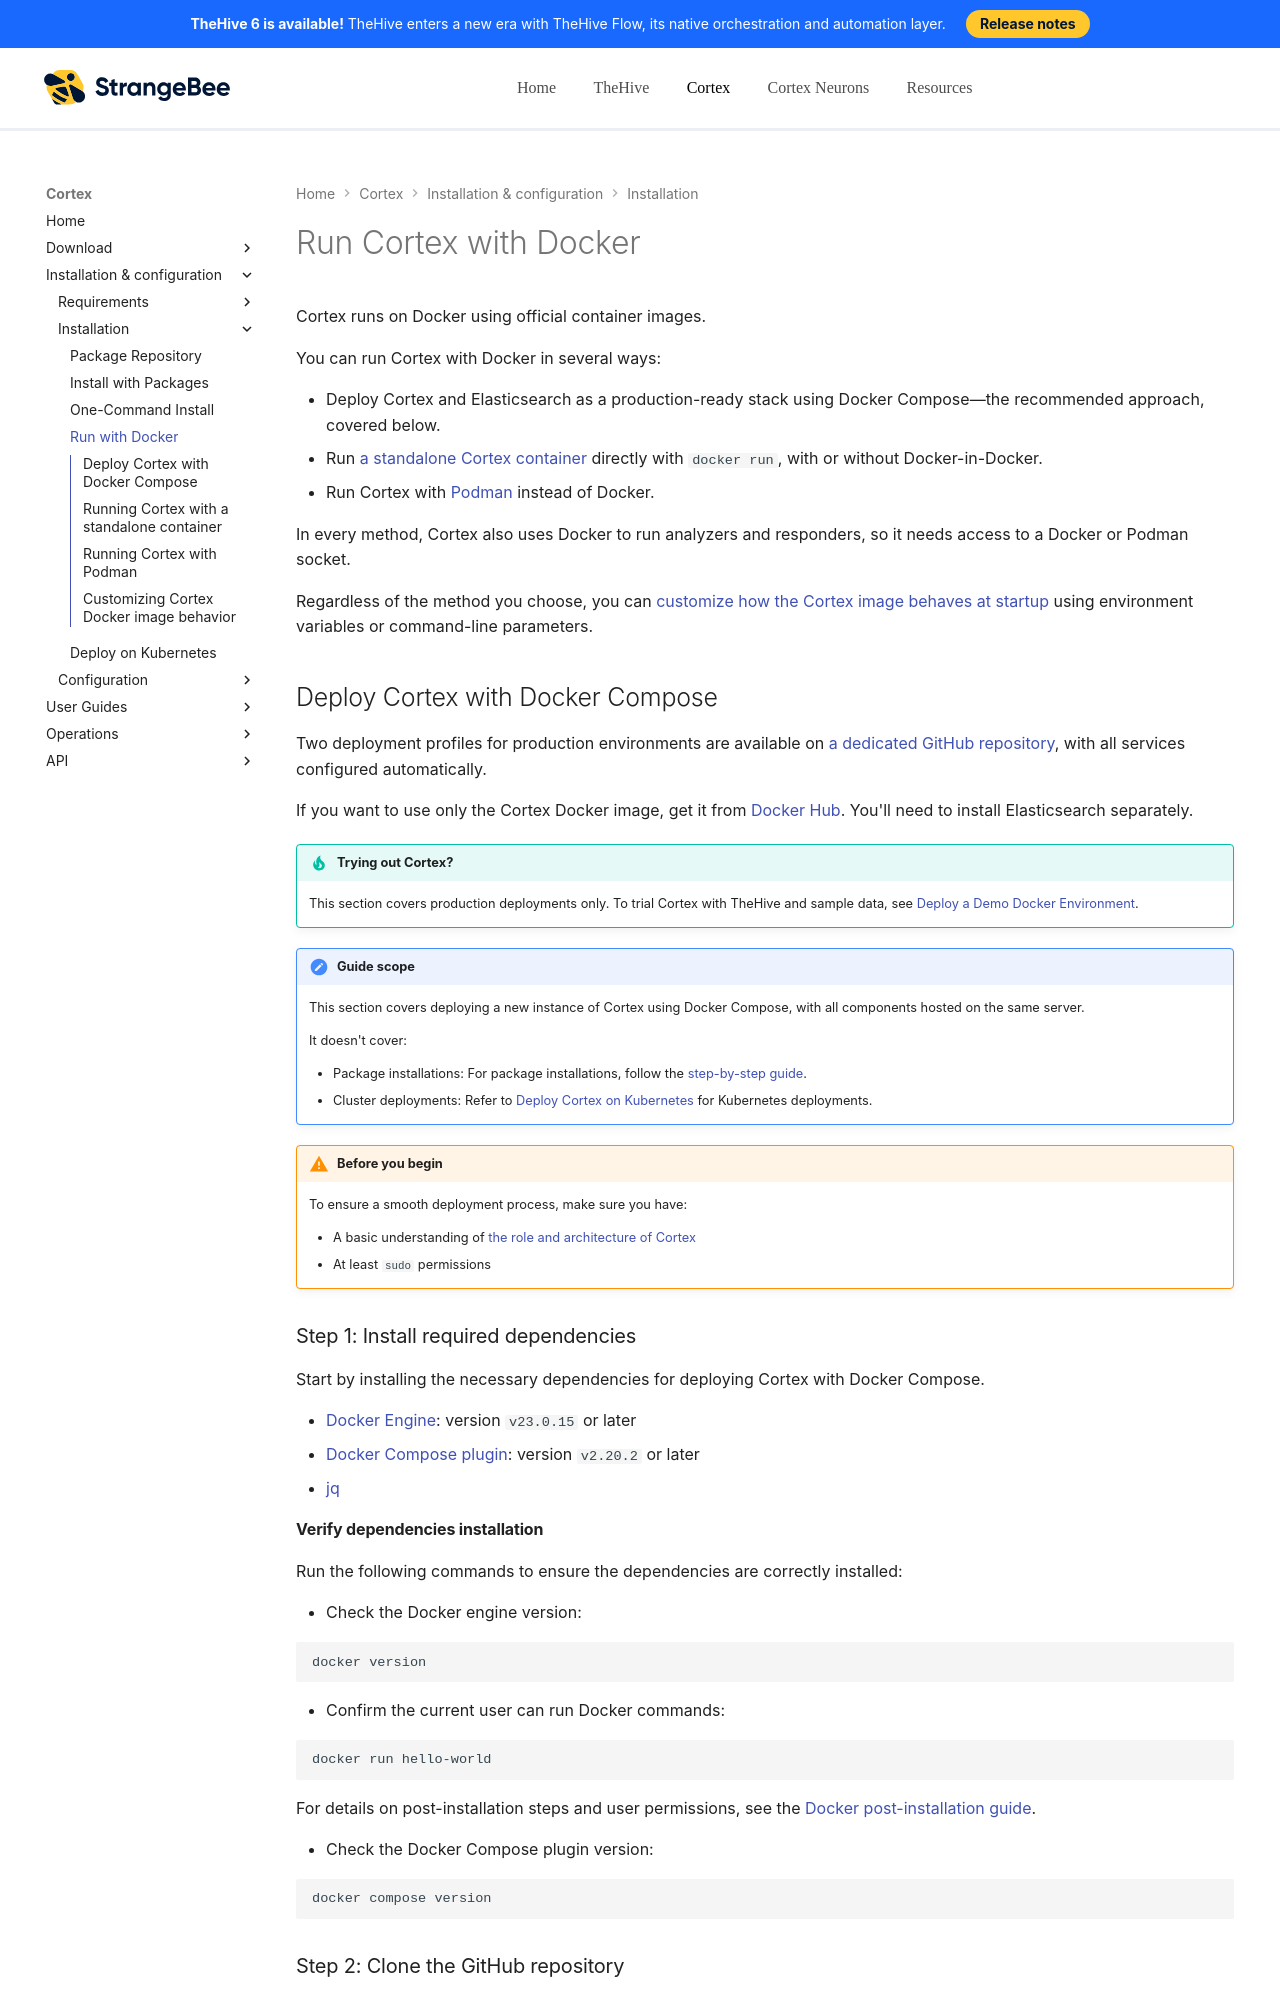

repository: StrangeBeeCorp/docs · page: cortex/installation-and-configuration/run-cortex-with-docker/index.html · generator: mkdocs

# Run Cortex with Docker

Cortex runs on Docker using official container images.

You can run Cortex with Docker in several ways:

* Deploy Cortex and Elasticsearch as a production-ready stack using Docker Compose—the recommended approach, covered below.
* Run [a standalone Cortex container](#running-cortex-with-a-standalone-container) directly with `docker run`, with or without Docker-in-Docker.
* Run Cortex with [Podman](#running-cortex-with-podman) instead of Docker.

In every method, Cortex also uses Docker to run analyzers and responders, so it needs access to a Docker or Podman socket.

Regardless of the method you choose, you can [customize how the Cortex image behaves at startup](#customizing-cortex-docker-image-behavior) using environment variables or command-line parameters.

## Deploy Cortex with Docker Compose

Two deployment profiles for production environments are available on [a dedicated GitHub repository](https://github.com/StrangeBeeCorp/docker/tree/main){target=_blank}, with all services configured automatically.

If you want to use only the Cortex Docker image, get it from [Docker Hub](https://hub.docker.com/r/thehiveproject/cortex){target=_blank}. You'll need to install Elasticsearch separately.

!!! tip "Trying out Cortex?"
    This section covers production deployments only. To trial Cortex with TheHive and sample data, see [Deploy a Demo Docker Environment](../../resources/docker-demo.md).

!!! note "Guide scope"
    This section covers deploying a new instance of Cortex using Docker Compose, with all components hosted on the same server.

    It doesn't cover:

    * Package installations: For package installations, follow the [step-by-step guide](step-by-step-guide.md).
    * Cluster deployments: Refer to [Deploy Cortex on Kubernetes](deploy-cortex-on-kubernetes.md) for Kubernetes deployments.

!!! warning "Before you begin"
    To ensure a smooth deployment process, make sure you have:

    * A basic understanding of [the role and architecture of Cortex](../index.md)
    * At least `sudo` permissions

### Step 1: Install required dependencies

Start by installing the necessary dependencies for deploying Cortex with Docker Compose.

* [Docker Engine](https://docs.docker.com/engine/install/){target=_blank}: version `v23.0.15` or later
* [Docker Compose plugin](https://docs.docker.com/compose/install/){target=_blank}: version `v2.20.2` or later
* [jq](https://jqlang.github.io/jq/){target=_blank}

#### Verify dependencies installation

Run the following commands to ensure the dependencies are correctly installed:

* Check the Docker engine version:

```bash
docker version
```

* Confirm the current user can run Docker commands:

```bash
docker run hello-world
```

For details on post-installation steps and user permissions, see the [Docker post-installation guide](https://docs.docker.com/engine/install/linux-postinstall/){target=_blank}.

* Check the Docker Compose plugin version:

```bash
docker compose version
```
